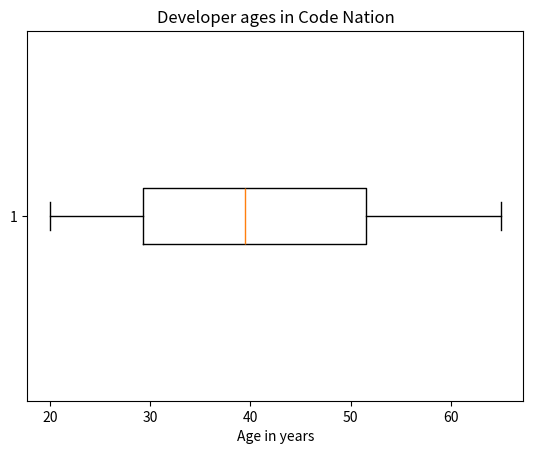

Write Python code to recreate this figure.
import pandas as pd
import numpy as np
import matplotlib.pyplot as plt

dev_ages=[
        45, 23, 57, 27, 37, 39, 61, 48, 23, 27, 
        59, 60, 28, 41, 25, 39, 22, 46, 48, 52, 
        38, 41, 52, 30, 46, 62, 25, 34, 52, 35, 
        48, 43, 21, 40, 22, 22, 57, 25, 21, 30, 
        55, 50, 54, 30, 43, 40, 53, 46, 36, 61, 
        35, 39, 40, 31, 29, 65, 28, 57, 39, 36, 
        20, 49, 42, 29, 62, 52, 29, 57, 39, 32,
        ]

plt.boxplot(dev_ages, vert=0)

plt.xlabel("Age in years")
plt.title("Developer ages in Code Nation")
plt.show()




